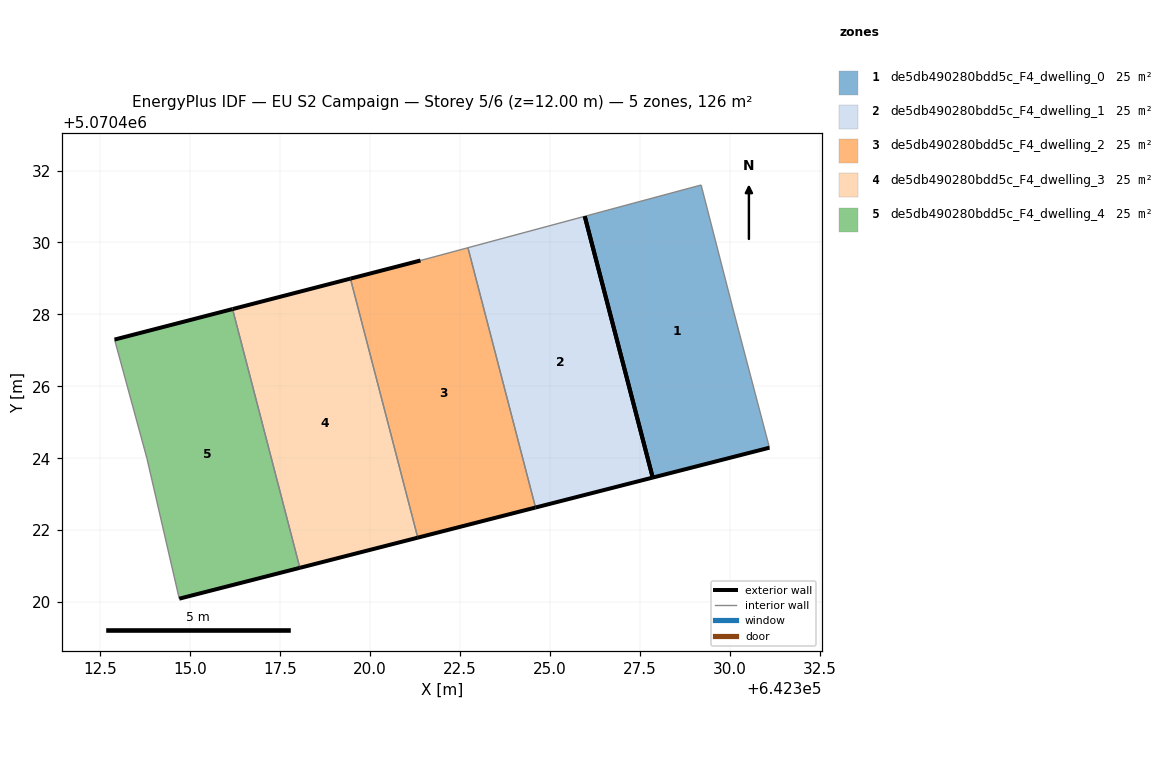
=== STOREY PLAN SPEC (per zone: floor XY polygon, exterior-wall plan segments, windows/doors) ===
zone 1: de5db490280bdd5c_F4_dwelling_0  (25.2 m²)
  floor: (642331.10, 5070424.29) (642330.10, 5070428.10) (642329.20, 5070431.60) (642325.97, 5070430.73) (642327.86, 5070423.46)
  exterior wall: (642331.10, 5070424.29) – (642327.86, 5070423.46)  [3.4 m]
  exterior wall: (642327.86, 5070423.46) – (642325.97, 5070430.73)  [7.5 m]
  interior walls: 3
zone 2: de5db490280bdd5c_F4_dwelling_1  (25.2 m²)
  floor: (642327.86, 5070423.46) (642325.97, 5070430.73) (642322.72, 5070429.85) (642324.60, 5070422.63)
  exterior wall: (642327.86, 5070423.46) – (642324.60, 5070422.63)  [3.4 m]
  exterior wall: (642325.97, 5070430.73) – (642327.86, 5070423.46)  [7.5 m]
  interior walls: 2
zone 3: de5db490280bdd5c_F4_dwelling_2  (25.2 m²)
  floor: (642324.60, 5070422.63) (642322.72, 5070429.85) (642321.40, 5070429.50) (642319.45, 5070429.00) (642321.32, 5070421.79)
  exterior wall: (642319.45, 5070429.00) – (642321.40, 5070429.50)  [2.0 m]
  exterior wall: (642324.60, 5070422.63) – (642321.32, 5070421.79)  [3.4 m]
  interior walls: 3
zone 4: de5db490280bdd5c_F4_dwelling_3  (25.2 m²)
  floor: (642321.32, 5070421.79) (642319.45, 5070429.00) (642316.17, 5070428.15) (642318.05, 5070420.95)
  exterior wall: (642321.32, 5070421.79) – (642318.05, 5070420.95)  [3.4 m]
  exterior wall: (642316.17, 5070428.15) – (642319.45, 5070429.00)  [3.4 m]
  interior walls: 2
zone 5: de5db490280bdd5c_F4_dwelling_4  (25.2 m²)
  floor: (642318.05, 5070420.95) (642316.17, 5070428.15) (642312.89, 5070427.30) (642313.79, 5070424.00) (642314.69, 5070420.09)
  exterior wall: (642312.89, 5070427.30) – (642316.17, 5070428.15)  [3.4 m]
  exterior wall: (642318.05, 5070420.95) – (642314.69, 5070420.09)  [3.5 m]
  interior walls: 3

=== DERIVED (storey summary) ===
Building: EU S2 Campaign
Storey: 5 of 6  (floor level z = 12.00 m)
Storey gross floor area: 125.9 m²
Zones on this storey: 5
  - de5db490280bdd5c_F4_dwelling_0: floor 25.2 m²; exterior wall 10.9 m (32.6 m²); WWR 0.0%
  - de5db490280bdd5c_F4_dwelling_1: floor 25.2 m²; exterior wall 10.9 m (32.6 m²); WWR 0.0%
  - de5db490280bdd5c_F4_dwelling_2: floor 25.2 m²; exterior wall 5.4 m (16.2 m²); WWR 0.0%
  - de5db490280bdd5c_F4_dwelling_3: floor 25.2 m²; exterior wall 6.8 m (20.3 m²); WWR 0.0%
  - de5db490280bdd5c_F4_dwelling_4: floor 25.2 m²; exterior wall 6.9 m (20.6 m²); WWR 0.0%
Zone adjacency (shared interzone walls):
  - de5db490280bdd5c_F4_dwelling_1 ↔ de5db490280bdd5c_F4_dwelling_2
  - de5db490280bdd5c_F4_dwelling_2 ↔ de5db490280bdd5c_F4_dwelling_3
  - de5db490280bdd5c_F4_dwelling_3 ↔ de5db490280bdd5c_F4_dwelling_4